Dataset: refined_rcnn (GitHub, andrewsalim10/tugas_kel_pcdvk). Classes: apple scab, apple black rot, apple cedar apple rust, apple healthy, apple healthy removed.

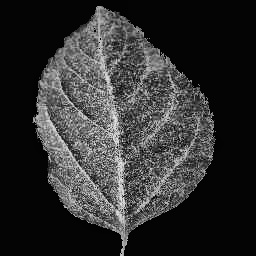
Label: apple healthy

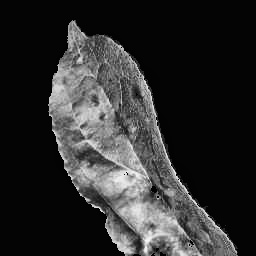
Label: apple scab

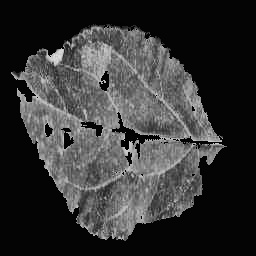
Label: apple cedar apple rust

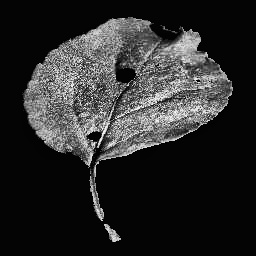
Label: apple black rot

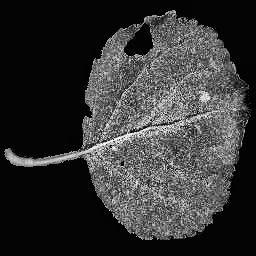
Label: apple black rot

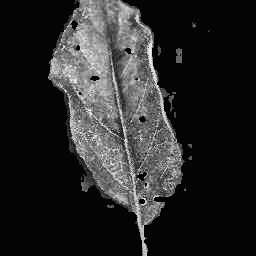
Label: apple cedar apple rust
